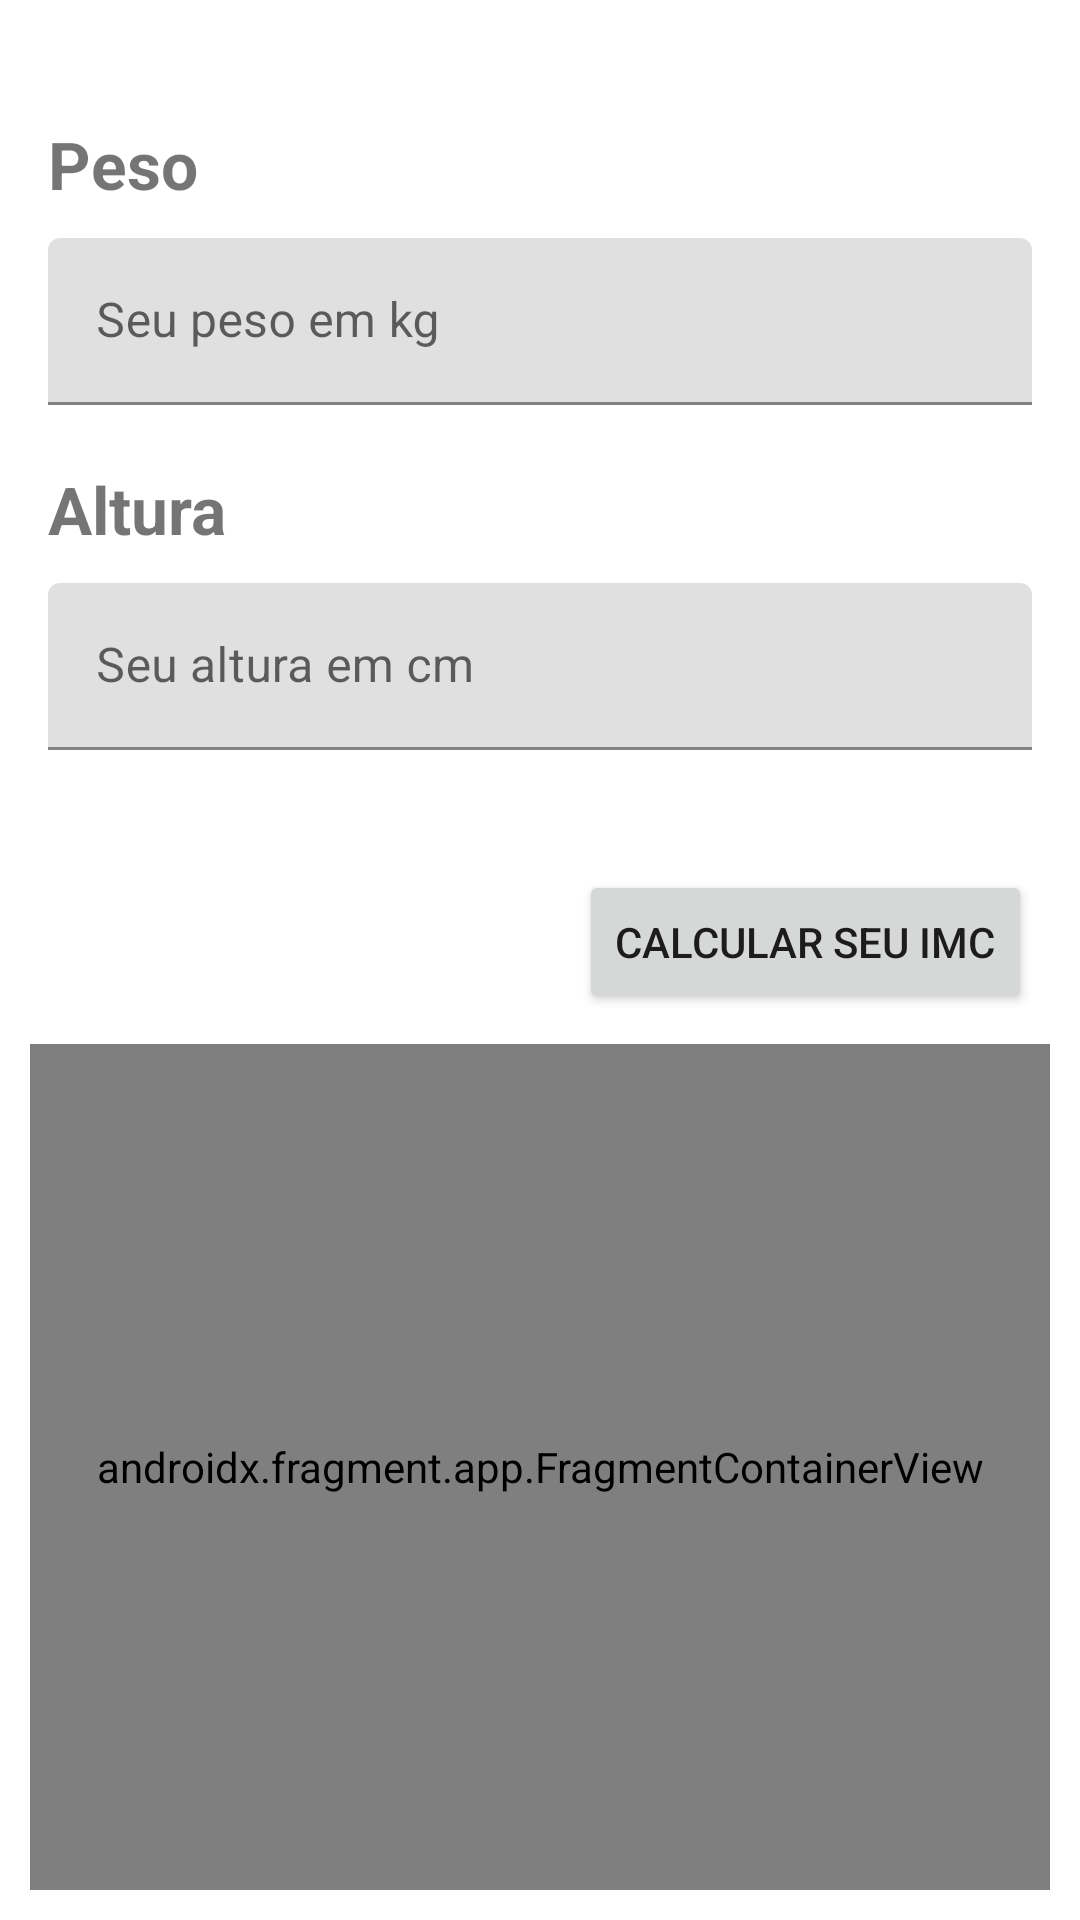

Write the Android layout XML for this screen, with the resource values it uses.
<!-- AndroidManifest.xml: application theme Theme.CalculoMassaCorporal -->
<!-- res/layout/activity_main.xml -->
<?xml version="1.0" encoding="utf-8"?>
<androidx.constraintlayout.widget.ConstraintLayout xmlns:android="http://schemas.android.com/apk/res/android"
    xmlns:app="http://schemas.android.com/apk/res-auto"
    xmlns:tools="http://schemas.android.com/tools"
    android:layout_width="match_parent"
    android:layout_height="match_parent"
    tools:context=".MainActivity">

    <TextView
        android:id="@+id/tv_peso"
        android:layout_width="wrap_content"
        android:layout_height="wrap_content"
        android:layout_marginStart="16dp"
        android:layout_marginTop="40dp"
        android:text="Peso"
        android:textSize="22dp"
        android:textStyle="bold"
        app:layout_constraintStart_toStartOf="parent"
        app:layout_constraintTop_toTopOf="parent" />

    <com.google.android.material.textfield.TextInputLayout
        android:id="@+id/til_peso"
        android:layout_width="match_parent"
        android:layout_height="wrap_content"
        android:layout_marginStart="16dp"
        android:layout_marginTop="10dp"
        android:layout_marginEnd="16dp"
        app:layout_constraintEnd_toEndOf="parent"
        app:layout_constraintHorizontal_bias="0.0"
        app:layout_constraintStart_toStartOf="parent"
        app:layout_constraintTop_toBottomOf="@+id/tv_peso">

        <com.google.android.material.textfield.TextInputEditText
            android:id="@+id/input_peso2"
            android:layout_width="match_parent"
            android:layout_height="wrap_content"
            android:hint="Seu peso em kg" />
    </com.google.android.material.textfield.TextInputLayout>

    <TextView
        android:id="@+id/tv_altura"
        android:layout_width="wrap_content"
        android:layout_height="wrap_content"
        android:layout_marginStart="16dp"
        android:layout_marginTop="20dp"
        android:text="Altura"
        android:textSize="22dp"
        android:textStyle="bold"
        app:layout_constraintStart_toStartOf="parent"
        app:layout_constraintTop_toBottomOf="@+id/til_peso" />

    <com.google.android.material.textfield.TextInputLayout
        android:id="@+id/til_altura"
        android:layout_width="match_parent"
        android:layout_height="wrap_content"
        android:layout_marginStart="16dp"
        android:layout_marginTop="10dp"
        android:layout_marginEnd="16dp"
        app:layout_constraintEnd_toEndOf="parent"
        app:layout_constraintHorizontal_bias="0.0"
        app:layout_constraintStart_toStartOf="parent"
        app:layout_constraintTop_toBottomOf="@+id/tv_altura">

        <com.google.android.material.textfield.TextInputEditText
            android:id="@+id/input_altura2"
            android:layout_width="match_parent"
            android:layout_height="wrap_content"
            android:hint="Seu altura em cm" />
    </com.google.android.material.textfield.TextInputLayout>

    <Button
        android:id="@+id/btn_calcular"
        android:layout_width="wrap_content"
        android:layout_height="wrap_content"
        android:layout_marginTop="40dp"
        android:layout_marginEnd="16dp"
        android:text="Calcular seu IMC"
        app:layout_constraintEnd_toEndOf="parent"
        app:layout_constraintTop_toBottomOf="@+id/til_altura" />

    <androidx.fragment.app.FragmentContainerView
        android:id="@+id/fragmentContainerView"
        android:name="com.example.calculomassacorporal.TelaResultadoFragment"
        android:layout_width="0dp"
        android:layout_height="0dp"
        android:layout_marginTop="10dp"
        android:layout_margin="10dp"
        app:layout_constraintBottom_toBottomOf="parent"
        app:layout_constraintEnd_toEndOf="parent"
        app:layout_constraintHorizontal_bias="0.5"
        app:layout_constraintStart_toStartOf="parent"
        app:layout_constraintTop_toBottomOf="@+id/btn_calcular" />

</androidx.constraintlayout.widget.ConstraintLayout>
<!-- resources referenced by this layout -->
<resources>
  <style name="Theme.CalculoMassaCorporal" parent="Theme.MaterialComponents.DayNight.DarkActionBar">
          
          <item name="colorPrimary">@color/purple_500</item>
          <item name="colorPrimaryVariant">@color/purple_700</item>
          <item name="colorOnPrimary">@color/white</item>
          
          <item name="colorSecondary">@color/teal_200</item>
          <item name="colorSecondaryVariant">@color/teal_700</item>
          <item name="colorOnSecondary">@color/black</item>
          
          <item name="android:statusBarColor" tools:targetApi="l">?attr/colorPrimaryVariant</item>
          
      </style>
  <!-- not gathered from this repository: default colours our renderer supplied (Android Studio template values) -->
  <color name="purple_500">#FF6200EE</color>
  <color name="purple_700">#FF3700B3</color>
  <color name="teal_200">#FF03DAC5</color>
  <color name="teal_700">#FF018786</color>
  <color name="black">#FF000000</color>
  <color name="white">#FFFFFFFF</color>
</resources>
